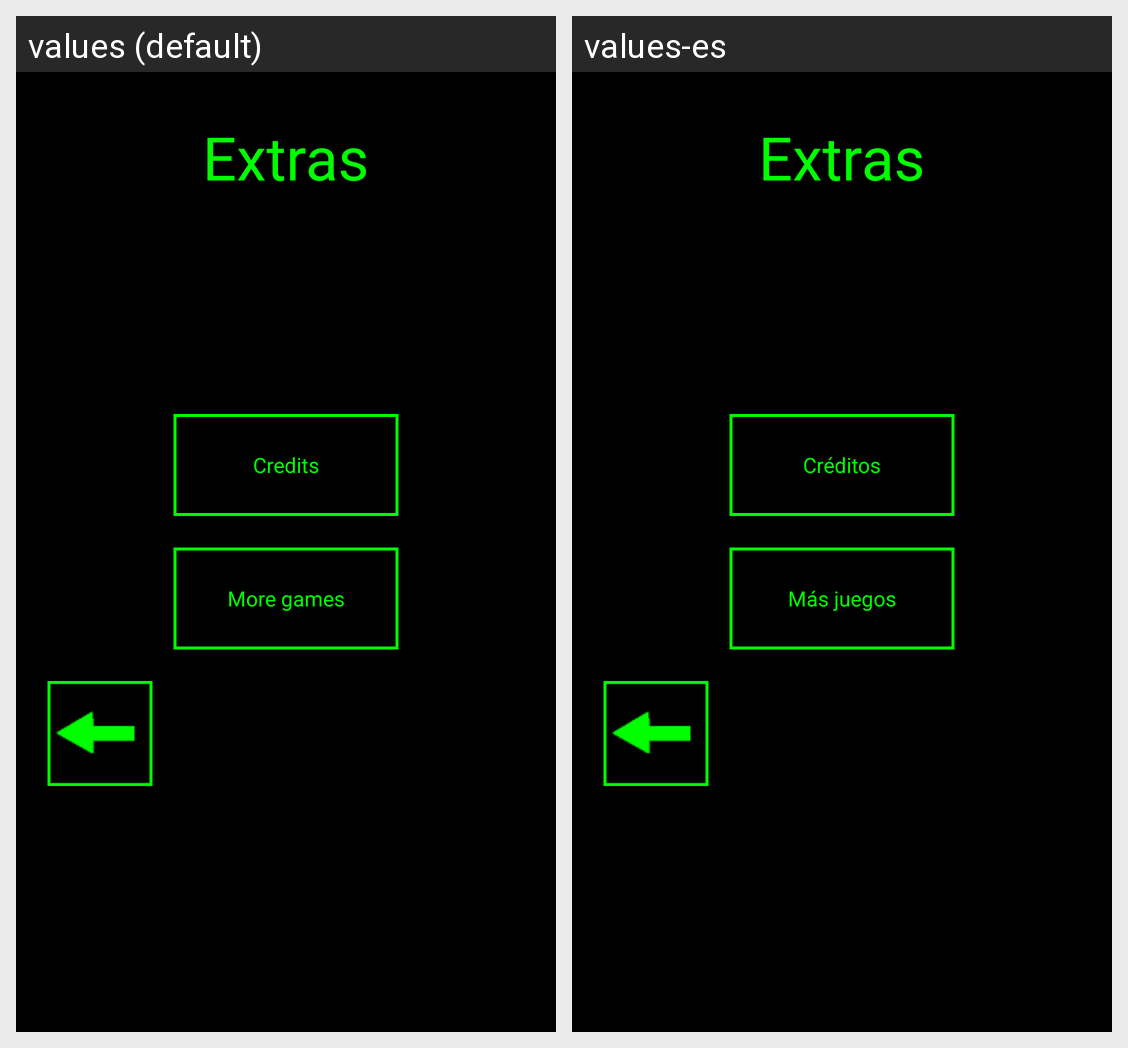

The same Android screen rendered under two of its app's locales, left to right. List the strings drawn on it with the default value and each locale's translation.
Android screen res/layout/extras_screen.xml rendered under 2 locales, left to right: values (default), values-es. Device: Nexus 5 (rendered at 1080×1920; each locale shown at half size, 540×960, under a caption strip naming it); theme AppTheme.
Strings drawn on this screen, with the default value and each locale's value (text and hints the layout hard-codes, and strings that could not be matched under every locale, appear in the picture but are not listed):

extras
  values: Extras
  values-es: Extras

credits
  values: Credits
  values-es: Créditos

mgames
  values: More games
  values-es: Más juegos
